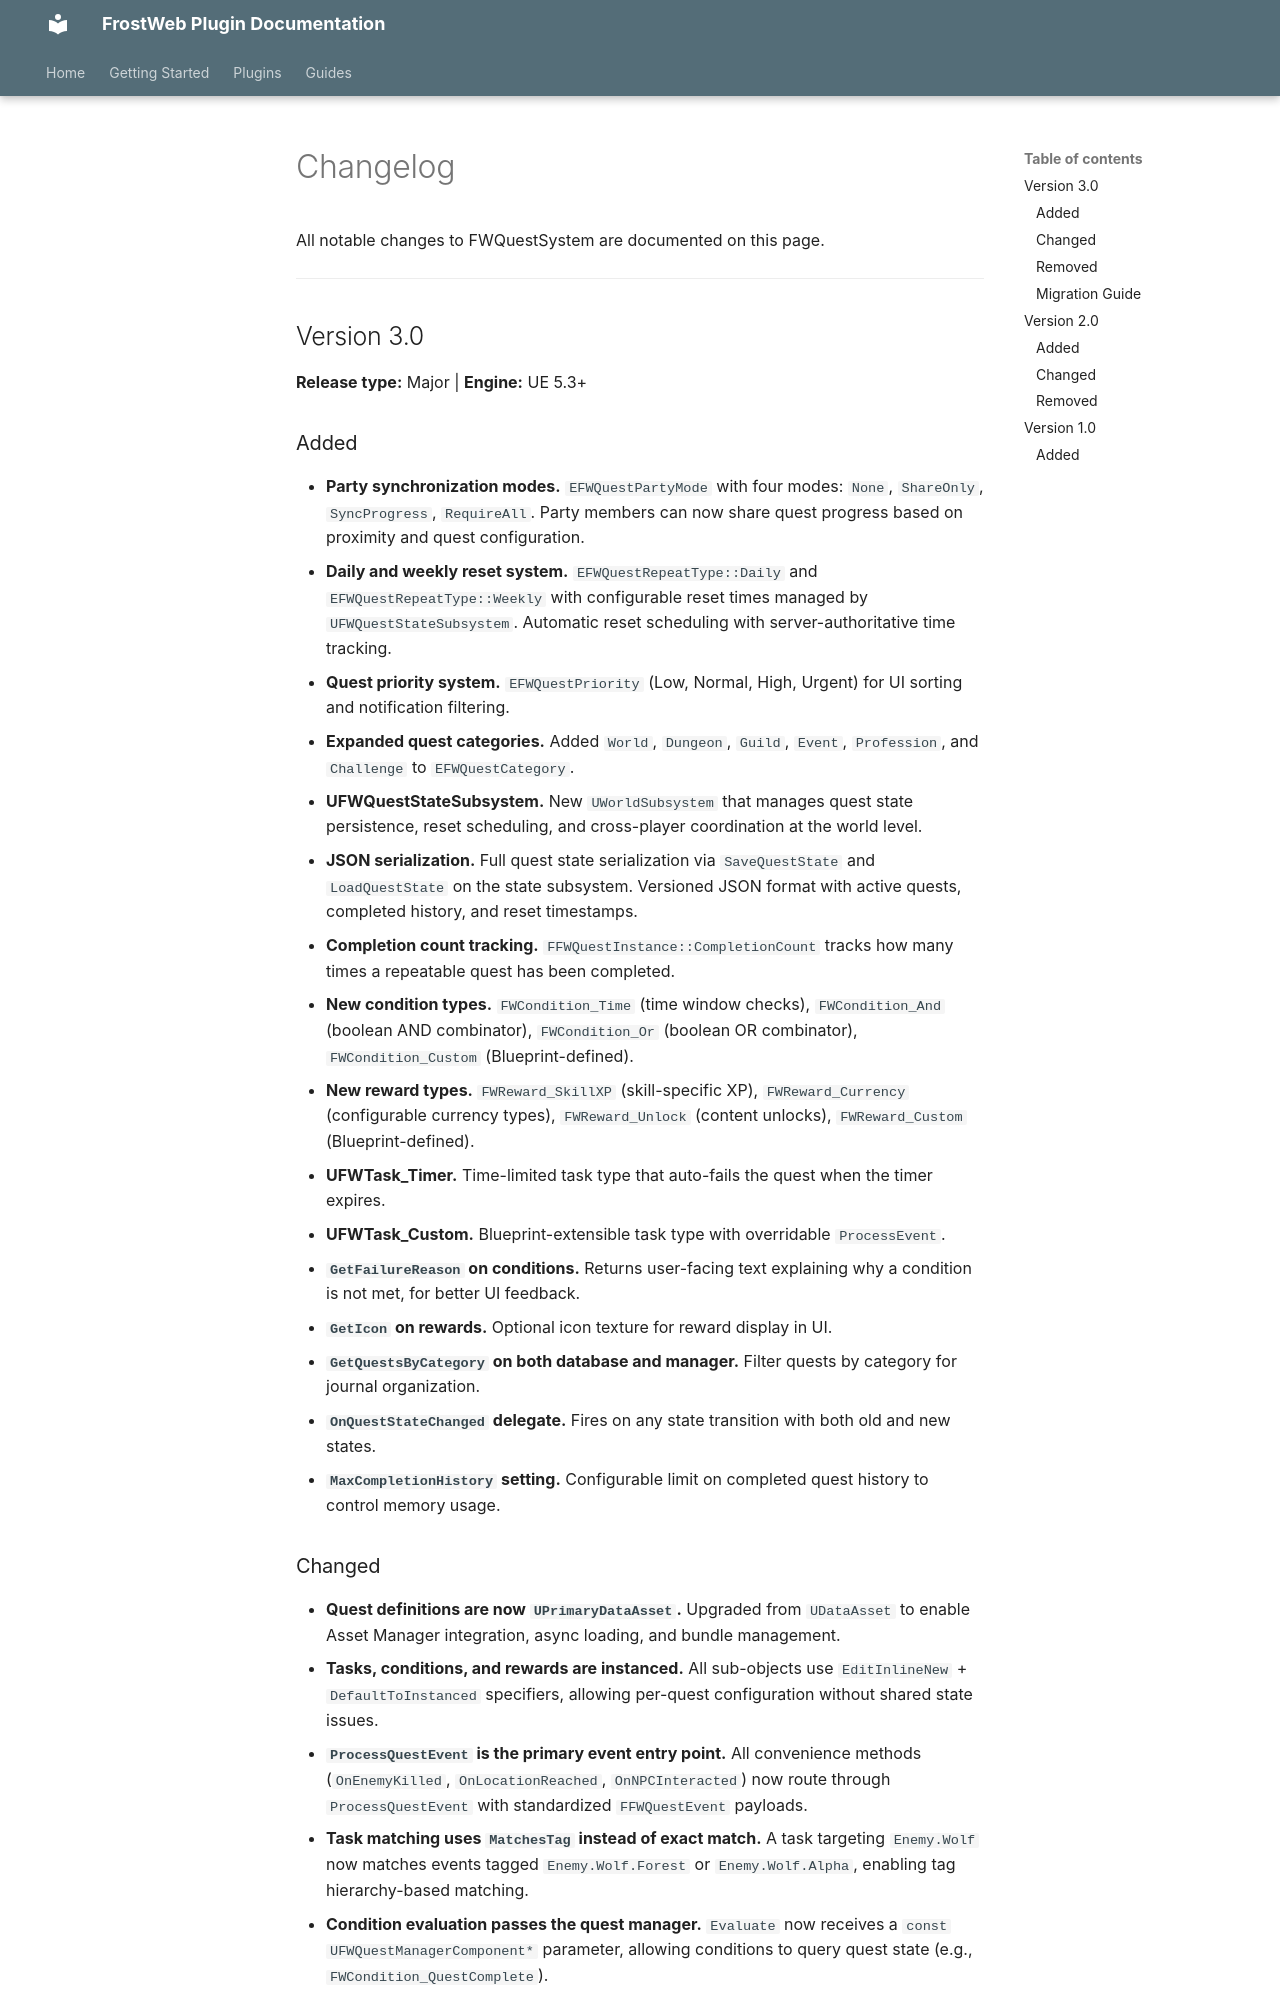

repository: FrostWeb-Studios/docs · page: latest/plugins/quest-system/changelog/index.html · generator: mkdocs

---
title: Changelog - FWQuestSystem
description: Version history and release notes for the FWQuestSystem plugin.
---

# Changelog

All notable changes to FWQuestSystem are documented on this page.

---

## Version 3.0

**Release type:** Major | **Engine:** UE 5.3+

### Added

- **Party synchronization modes.** `EFWQuestPartyMode` with four modes: `None`, `ShareOnly`, `SyncProgress`, `RequireAll`. Party members can now share quest progress based on proximity and quest configuration.
- **Daily and weekly reset system.** `EFWQuestRepeatType::Daily` and `EFWQuestRepeatType::Weekly` with configurable reset times managed by `UFWQuestStateSubsystem`. Automatic reset scheduling with server-authoritative time tracking.
- **Quest priority system.** `EFWQuestPriority` (Low, Normal, High, Urgent) for UI sorting and notification filtering.
- **Expanded quest categories.** Added `World`, `Dungeon`, `Guild`, `Event`, `Profession`, and `Challenge` to `EFWQuestCategory`.
- **UFWQuestStateSubsystem.** New `UWorldSubsystem` that manages quest state persistence, reset scheduling, and cross-player coordination at the world level.
- **JSON serialization.** Full quest state serialization via `SaveQuestState` and `LoadQuestState` on the state subsystem. Versioned JSON format with active quests, completed history, and reset timestamps.
- **Completion count tracking.** `FFWQuestInstance::CompletionCount` tracks how many times a repeatable quest has been completed.
- **New condition types.** `FWCondition_Time` (time window checks), `FWCondition_And` (boolean AND combinator), `FWCondition_Or` (boolean OR combinator), `FWCondition_Custom` (Blueprint-defined).
- **New reward types.** `FWReward_SkillXP` (skill-specific XP), `FWReward_Currency` (configurable currency types), `FWReward_Unlock` (content unlocks), `FWReward_Custom` (Blueprint-defined).
- **UFWTask_Timer.** Time-limited task type that auto-fails the quest when the timer expires.
- **UFWTask_Custom.** Blueprint-extensible task type with overridable `ProcessEvent`.
- **`GetFailureReason` on conditions.** Returns user-facing text explaining why a condition is not met, for better UI feedback.
- **`GetIcon` on rewards.** Optional icon texture for reward display in UI.
- **`GetQuestsByCategory` on both database and manager.** Filter quests by category for journal organization.
- **`OnQuestStateChanged` delegate.** Fires on any state transition with both old and new states.
- **`MaxCompletionHistory` setting.** Configurable limit on completed quest history to control memory usage.
